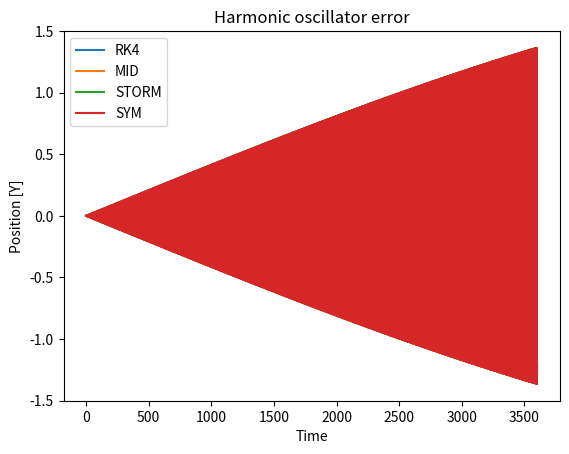

Reproduce this figure in Python.
import numpy as np
import matplotlib.pyplot as plt

k = 1
m = 1

def runge_kutta_4(state, t, h, f):
    k1 = f(t, state)
    # assert np.all(k1 == 0), "Divisor is zero"
    k2 = f(t + h / 2, state + h / 2 * k1)
    k3 = f(t + h / 2, state + h / 2 * k2)
    k4 = f(t + h, state + h * k3)

    return state + (h / 6) * (k1 + 2 * k2 + 2 * k3 + k4)

def symplectic_euler(state, t, h, f):
    r = state[0]
    v = state[1]
    a = acc(t, state)
    v_new = v + h * a
    r_new = r + h * v_new

    return np.hstack([r_new, v_new])

def stormer_verlet(state, t, h, f):
    r = state[0]
    v = state[1]
    a = acc(t, state)
    v_half = v + 0.5 * h * a
    r_new = r + h * v_half
    state_new = np.hstack([r_new, v])
    a_new = acc(t, state_new)
    v_new = v_half + 0.5 * h * a_new

    return np.hstack([r_new, v_new])

def midpoint_scheme(state, t, h, f):    # f(x,t,m)
    return state + h * f(t + h / 2, state + h/2 * f(t, state, ))

def f(t, x):
    return np.array([[0,1],[-k/m, 0]]) @ x

def acc(t, state):
    r = state[0]
    a = -k/m * r
    return a

def integrate(states, t0, tf, f, h, propagator=runge_kutta_4):
    times = np.linspace(t0, tf, len(states))

    for i in range(1, len(times)):
        states[i, :] = propagator(states[i - 1, :], times[i - 1], h, f)

    return times, states

def init_cond(r0, v0, t0, tf, h):
    T = int((tf - t0) / h) + 1
    states = np.zeros((T, 2), dtype=float)
    states[0] = [r0, v0]
    return states

def plot(t, all_states):
    real_sol = np.sin(t)
    # plt.plot(t, real_sol, "--", color='red', alpha=0.5, label="Real solution")
    names = ["RK4", "MID", "STORM", "SYM"]
    for name, states in zip(names, all_states):
        err = real_sol - states[:, 0]
        plt.plot(t, err, '-', label=name)

    plt.title("Harmonic oscillator error")
    plt.xlabel("Time")
    plt.ylabel("Position [Y]")
    plt.legend()
    plt.show()

def main():
    t0 = 0
    tf = 60*60
    h = 0.1
    states = init_cond(0,1, t0 = t0, tf = tf, h = h)
    t, states_rk4 = integrate(states=states, t0=t0, tf=tf, h=h, f=f, propagator=runge_kutta_4)
    _, states_mid = integrate(states=states, t0=t0, tf=tf, h=h, f=f, propagator=midpoint_scheme)
    _, states_stor = integrate(states=states, t0=t0, tf=tf, h=h, f=f, propagator=stormer_verlet)
    _, states_sym = integrate(states=states, t0=t0, tf=tf, h=h, f=f, propagator=symplectic_euler)
    all_states = [states_rk4, states_mid, states_stor, states_sym]

    plot(t, all_states)

if __name__ == "__main__":
    main()
